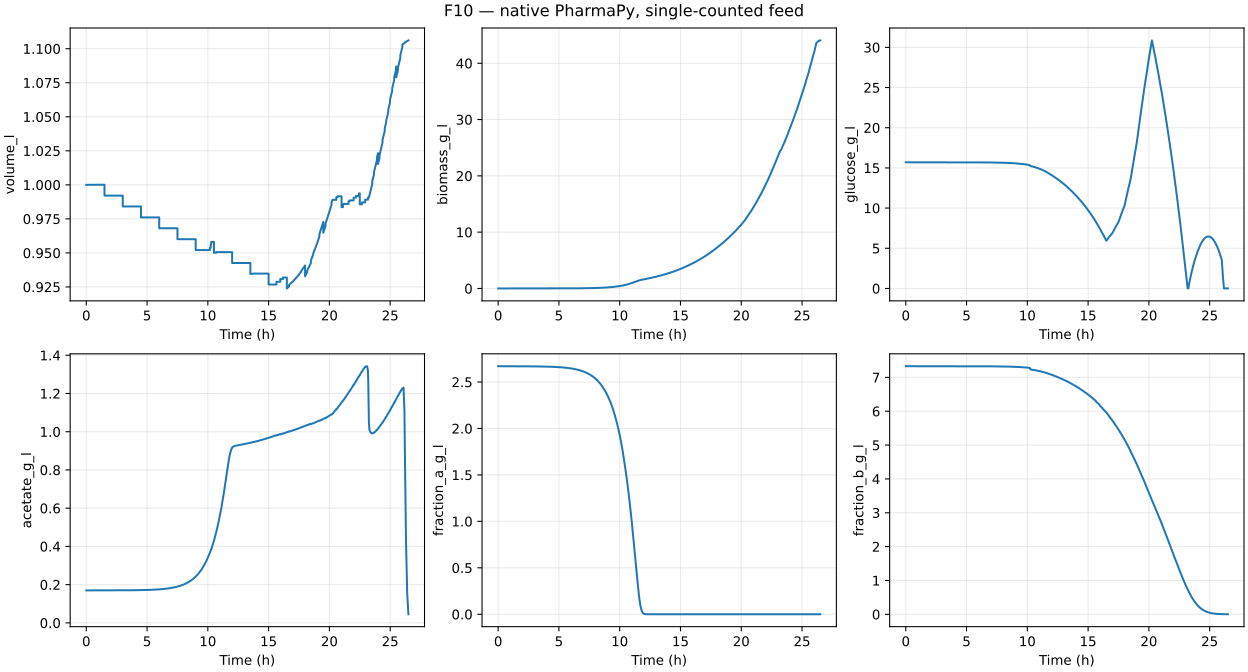

The file beside this chart, header and first rows:
time_h, volume_l, biomass_g_l, glucose_g_l, acetate_g_l, fraction_a_g_l, fraction_b_g_l, water_g_l, biomass_g, glucose_g, acetate_g, fraction_a_g, fraction_b_g, water_g
0.0, 1.0, 7.4e-05, 15.7, 0.17, 2.67, 7.33, 974.1, 7.4e-05, 15.7, 0.17, 2.67, 7.33, 974.1
0.1, 1.0, 8.071424656682626e-05, 15.7, 0.17, 2.67, 7.33, 974.1, 8.071424656682626e-05, 15.7, 0.17, 2.67, 7.33, 974.1
0.175, 1.0, 8.61467749312875e-05, 15.7, 0.17, 2.67, 7.33, 974.1, 8.61467749312875e-05, 15.7, 0.17, 2.67, 7.33, 974.1
0.175, 1, 8.613816111517598e-05, 15.7, 0.17, 2.67, 7.329, 974.1, 8.61467749312875e-05, 15.7, 0.17, 2.67, 7.33, 974.2
0.2, 1, 8.802887056451244e-05, 15.7, 0.17, 2.67, 7.329, 974.1, 8.80376734515689e-05, 15.7, 0.17, 2.67, 7.33, 974.2
0.3, 1, 9.601593107036407e-05, 15.7, 0.17, 2.67, 7.329, 974.1, 9.602553266347111e-05, 15.7, 0.17, 2.67, 7.33, 974.2
0.4, 1, 0.0001047, 15.7, 0.17, 2.67, 7.329, 974.1, 0.0001047, 15.7, 0.17, 2.67, 7.33, 974.2
0.5, 1, 0.0001142, 15.7, 0.17, 2.67, 7.329, 974.1, 0.0001142, 15.7, 0.17, 2.67, 7.33, 974.2
0.6, 1, 0.0001246, 15.7, 0.17, 2.67, 7.329, 974.1, 0.0001246, 15.7, 0.17, 2.67, 7.33, 974.2
0.7, 1, 0.0001359, 15.7, 0.17, 2.67, 7.329, 974.1, 0.0001359, 15.7, 0.17, 2.67, 7.33, 974.2
0.8, 1, 0.0001482, 15.7, 0.17, 2.67, 7.329, 974.1, 0.0001482, 15.7, 0.17, 2.67, 7.33, 974.2
0.9, 1, 0.0001617, 15.7, 0.17, 2.67, 7.329, 974.1, 0.0001617, 15.7, 0.17, 2.67, 7.33, 974.2
1.0, 1, 0.0001763, 15.7, 0.17, 2.67, 7.329, 974.1, 0.0001764, 15.7, 0.17, 2.67, 7.33, 974.2
1.1, 1, 0.0001923, 15.7, 0.17, 2.67, 7.329, 974.1, 0.0001924, 15.7, 0.17, 2.67, 7.33, 974.2
1.2, 1, 0.0002098, 15.7, 0.17, 2.669, 7.329, 974.1, 0.0002098, 15.7, 0.1701, 2.67, 7.33, 974.2
1.3, 1, 0.0002288, 15.7, 0.17, 2.669, 7.329, 974.1, 0.0002289, 15.7, 0.1701, 2.67, 7.33, 974.2
1.4, 1, 0.0002496, 15.7, 0.1701, 2.669, 7.329, 974.1, 0.0002496, 15.7, 0.1701, 2.67, 7.33, 974.2
1.5, 1, 0.0002722, 15.7, 0.1701, 2.669, 7.329, 974.1, 0.0002723, 15.7, 0.1701, 2.67, 7.33, 974.2
1.5, 0.9921, 0.0002722, 15.7, 0.1701, 2.669, 7.329, 974.1, 0.0002701, 15.57, 0.1687, 2.648, 7.271, 966.4
1.6, 0.9921, 0.0002969, 15.7, 0.1701, 2.669, 7.329, 974.1, 0.0002946, 15.57, 0.1687, 2.648, 7.271, 966.4
1.7, 0.9921, 0.0003239, 15.7, 0.1701, 2.669, 7.329, 974.1, 0.0003213, 15.57, 0.1687, 2.648, 7.271, 966.4
1.8, 0.9921, 0.0003533, 15.7, 0.1701, 2.669, 7.329, 974.1, 0.0003505, 15.57, 0.1687, 2.648, 7.271, 966.4
1.9, 0.9921, 0.0003853, 15.7, 0.1701, 2.669, 7.329, 974.1, 0.0003823, 15.57, 0.1688, 2.648, 7.271, 966.4
2.0, 0.9921, 0.0004203, 15.7, 0.1701, 2.669, 7.329, 974.1, 0.000417, 15.57, 0.1688, 2.648, 7.271, 966.4
2.1, 0.9921, 0.0004584, 15.7, 0.1701, 2.669, 7.329, 974.1, 0.0004548, 15.57, 0.1688, 2.648, 7.271, 966.4
2.2, 0.9921, 0.0005, 15.7, 0.1702, 2.669, 7.329, 974.1, 0.0004961, 15.57, 0.1688, 2.648, 7.271, 966.4
2.3, 0.9921, 0.0005454, 15.7, 0.1702, 2.669, 7.329, 974.1, 0.0005411, 15.57, 0.1688, 2.648, 7.271, 966.4
2.4, 0.9921, 0.0005949, 15.7, 0.1702, 2.669, 7.329, 974.1, 0.0005902, 15.57, 0.1688, 2.648, 7.271, 966.4
2.5, 0.9921, 0.0006488, 15.7, 0.1702, 2.669, 7.329, 974.1, 0.0006437, 15.57, 0.1689, 2.648, 7.271, 966.4
2.6, 0.9921, 0.0007077, 15.7, 0.1702, 2.669, 7.329, 974.1, 0.0007021, 15.57, 0.1689, 2.648, 7.271, 966.4
2.7, 0.9921, 0.0007719, 15.7, 0.1703, 2.669, 7.329, 974.1, 0.0007658, 15.57, 0.1689, 2.647, 7.271, 966.4
2.8, 0.9921, 0.0008419, 15.7, 0.1703, 2.668, 7.329, 974.1, 0.0008353, 15.57, 0.1689, 2.647, 7.271, 966.4
2.9, 0.9921, 0.0009183, 15.7, 0.1703, 2.668, 7.329, 974.1, 0.0009111, 15.57, 0.169, 2.647, 7.271, 966.4
3.0, 0.9921, 0.001002, 15.7, 0.1704, 2.668, 7.329, 974.1, 0.0009937, 15.57, 0.169, 2.647, 7.271, 966.4
3.0, 0.9841, 0.001002, 15.7, 0.1704, 2.668, 7.329, 974.1, 0.0009857, 15.45, 0.1676, 2.626, 7.213, 958.6
3.1, 0.9841, 0.001093, 15.7, 0.1704, 2.668, 7.329, 974.1, 0.001075, 15.45, 0.1677, 2.626, 7.213, 958.6
3.2, 0.9841, 0.001192, 15.7, 0.1704, 2.668, 7.329, 974.1, 0.001173, 15.45, 0.1677, 2.625, 7.213, 958.6
3.3, 0.9841, 0.0013, 15.7, 0.1705, 2.668, 7.329, 974.1, 0.001279, 15.45, 0.1678, 2.625, 7.213, 958.6
3.4, 0.9841, 0.001418, 15.7, 0.1705, 2.667, 7.329, 974.1, 0.001395, 15.45, 0.1678, 2.625, 7.213, 958.6
3.5, 0.9841, 0.001546, 15.7, 0.1706, 2.667, 7.329, 974.1, 0.001522, 15.45, 0.1679, 2.625, 7.213, 958.6
3.6, 0.9841, 0.001687, 15.7, 0.1706, 2.667, 7.329, 974.1, 0.00166, 15.45, 0.1679, 2.625, 7.213, 958.6
3.7, 0.9841, 0.00184, 15.7, 0.1707, 2.667, 7.329, 974.1, 0.00181, 15.45, 0.168, 2.624, 7.213, 958.6
3.8, 0.9841, 0.002007, 15.7, 0.1707, 2.666, 7.329, 974.1, 0.001975, 15.45, 0.168, 2.624, 7.213, 958.6
3.9, 0.9841, 0.002189, 15.7, 0.1708, 2.666, 7.329, 974.1, 0.002154, 15.45, 0.1681, 2.624, 7.213, 958.6
4.0, 0.9841, 0.002387, 15.7, 0.1709, 2.666, 7.329, 974.1, 0.002349, 15.45, 0.1682, 2.623, 7.213, 958.6
4.1, 0.9841, 0.002604, 15.7, 0.171, 2.665, 7.329, 974.1, 0.002562, 15.45, 0.1683, 2.623, 7.212, 958.6
4.2, 0.9841, 0.00284, 15.7, 0.1711, 2.665, 7.329, 974.1, 0.002795, 15.45, 0.1684, 2.623, 7.212, 958.6
4.3, 0.9841, 0.003098, 15.7, 0.1712, 2.664, 7.329, 974.1, 0.003048, 15.45, 0.1685, 2.622, 7.212, 958.6
4.4, 0.9841, 0.003379, 15.7, 0.1713, 2.664, 7.329, 974.1, 0.003325, 15.45, 0.1686, 2.622, 7.212, 958.6
4.5, 0.9841, 0.003685, 15.7, 0.1714, 2.663, 7.329, 974.1, 0.003626, 15.45, 0.1687, 2.621, 7.212, 958.6
4.5, 0.9761, 0.003685, 15.7, 0.1714, 2.663, 7.329, 974.1, 0.003597, 15.32, 0.1673, 2.6, 7.154, 950.9
4.6, 0.9761, 0.004019, 15.7, 0.1715, 2.663, 7.329, 974.1, 0.003923, 15.32, 0.1674, 2.599, 7.154, 950.9
4.7, 0.9761, 0.004384, 15.7, 0.1717, 2.662, 7.329, 974.1, 0.004279, 15.32, 0.1676, 2.599, 7.154, 950.9
4.8, 0.9761, 0.004782, 15.7, 0.1718, 2.662, 7.329, 974.1, 0.004667, 15.32, 0.1677, 2.598, 7.154, 950.9
4.9, 0.9761, 0.005215, 15.69, 0.172, 2.661, 7.329, 974.1, 0.005091, 15.32, 0.1679, 2.597, 7.154, 950.9
5.0, 0.9761, 0.005688, 15.69, 0.1722, 2.66, 7.329, 974.1, 0.005552, 15.32, 0.1681, 2.596, 7.154, 950.9
5.1, 0.9761, 0.006204, 15.69, 0.1724, 2.659, 7.329, 974.1, 0.006056, 15.32, 0.1683, 2.596, 7.154, 950.9
5.2, 0.9761, 0.006767, 15.69, 0.1726, 2.658, 7.329, 974.1, 0.006605, 15.32, 0.1685, 2.595, 7.153, 950.9
5.3, 0.9761, 0.007381, 15.69, 0.1729, 2.657, 7.329, 974.1, 0.007204, 15.32, 0.1687, 2.594, 7.153, 950.9
5.4, 0.9761, 0.00805, 15.69, 0.1731, 2.656, 7.329, 974.1, 0.007858, 15.32, 0.169, 2.592, 7.153, 950.9
... 376 more rows
